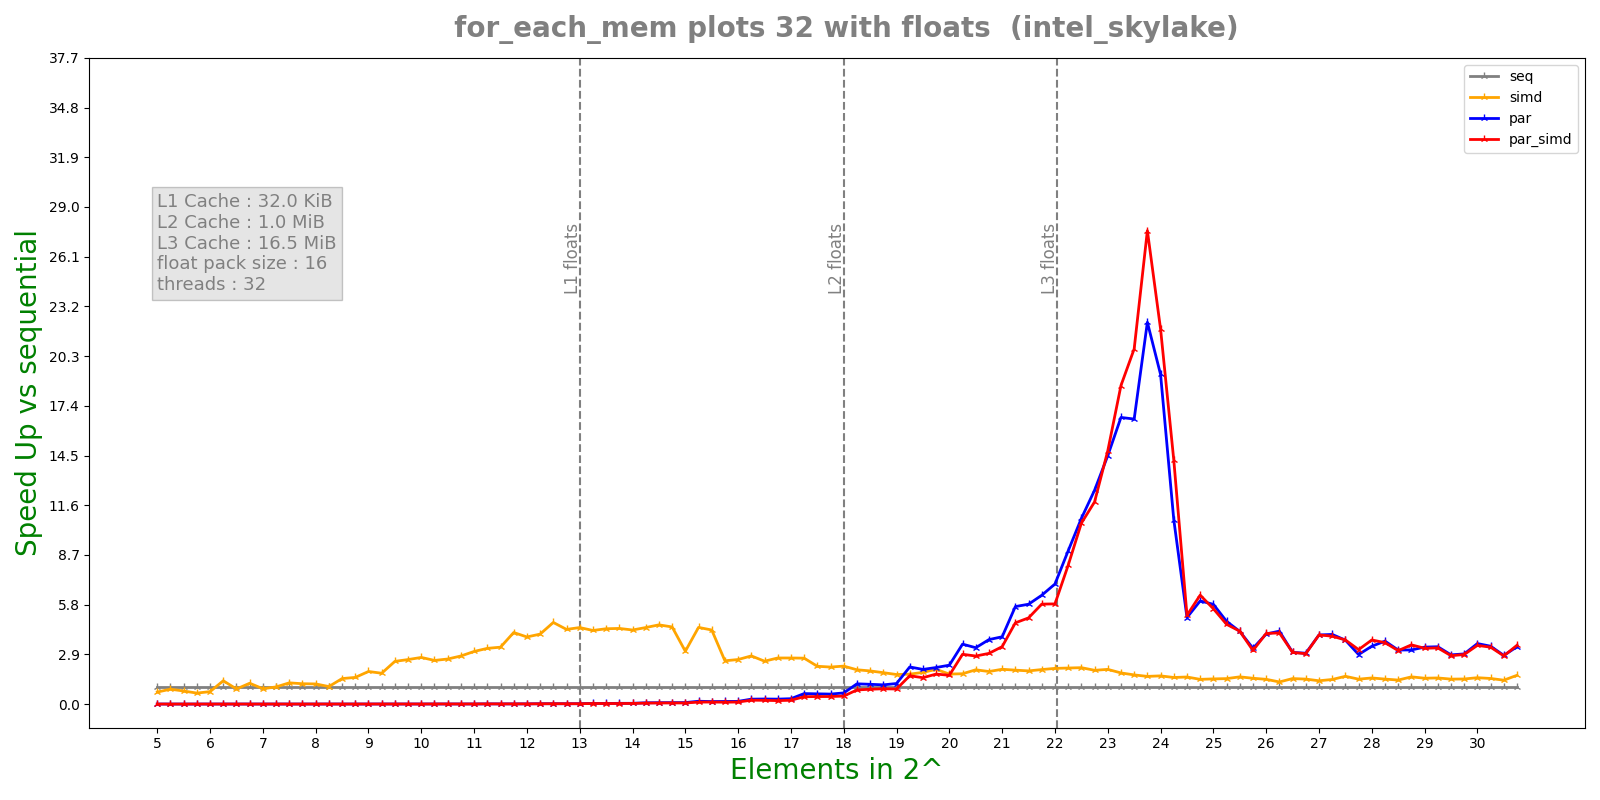

The data file committed next to this chart (first rows):
n, lane, threads, seq, simd, par, par_simd
5, 16, 32, 1.17e-07, 1.73e-07, 6.7557e-05, 6.0308e-05
5, 16, 32, 1.08e-07, 1.35e-07, 4.0742e-05, 5.9828e-05
5, 16, 32, 9.9e-08, 1.59e-07, 9.6355e-05, 0.0003325
5, 16, 32, 9.7e-08, 1.15e-07, 0.0003099, 0.0003629
5, 16, 32, 1.05e-07, 1.5e-07, 0.0003553, 0.0003469
5.25, 16, 32, 1.11e-07, 1.27e-07, 0.0004412, 0.0004025
5.25, 16, 32, 1.01e-07, 1.29e-07, 0.0003954, 0.0004411
5.25, 16, 32, 1.17e-07, 1.15e-07, 0.0004376, 0.0004239
5.25, 16, 32, 1.08e-07, 1.35e-07, 0.0004342, 0.000459
5.25, 16, 32, 1.25e-07, 1.28e-07, 0.0004213, 0.000449
5.5, 16, 32, 8.9e-08, 1.14e-07, 0.000521, 0.0004505
5.5, 16, 32, 7.8e-08, 1.17e-07, 0.0005374, 0.0005613
5.5, 16, 32, 1.11e-07, 1.25e-07, 0.0005028, 0.0005626
5.5, 16, 32, 9.6e-08, 1.25e-07, 0.0005433, 0.0005481
5.5, 16, 32, 8.1e-08, 9.3e-08, 0.0005551, 0.0004742
5.75, 16, 32, 7.2e-08, 8.7e-08, 0.0006101, 0.0005287
5.75, 16, 32, 7.4e-08, 1.22e-07, 0.0005872, 0.0005546
5.75, 16, 32, 9.4e-08, 1.65e-07, 0.000561, 0.0004326
5.75, 16, 32, 7.8e-08, 1.19e-07, 0.000333, 0.0003147
5.75, 16, 32, 7.8e-08, 1.42e-07, 0.0003329, 0.0003517
6, 16, 32, 1.2e-07, 1.45e-07, 0.000243, 0.0001757
6, 16, 32, 1e-07, 9.1e-08, 0.0001505, 0.0001722
6, 16, 32, 9.9e-08, 1.44e-07, 0.0001502, 8.4646e-05
6, 16, 32, 8.8e-08, 1.1e-07, 9.7249e-05, 9.0803e-05
6, 16, 32, 1.22e-07, 1.38e-07, 9.5829e-05, 8.4317e-05
6.25, 16, 32, 1.22e-07, 8e-08, 0.0001019, 9.8259e-05
6.25, 16, 32, 1.1e-07, 8.1e-08, 0.0001709, 0.000124
6.25, 16, 32, 1.03e-07, 8.9e-08, 0.0001284, 9.5996e-05
6.25, 16, 32, 1.21e-07, 1.23e-07, 0.0001021, 9.9177e-05
6.25, 16, 32, 1.23e-07, 1.54e-07, 0.000104, 8.6968e-05
6.5, 16, 32, 1.23e-07, 1.55e-07, 0.0001635, 0.0001341
6.5, 16, 32, 1.05e-07, 8.9e-08, 0.000124, 0.000162
6.5, 16, 32, 1.33e-07, 1.59e-07, 0.0001191, 0.0001178
6.5, 16, 32, 1.28e-07, 1.31e-07, 0.0002073, 0.000106
6.5, 16, 32, 1.11e-07, 1.4e-07, 0.000121, 0.000126
6.75, 16, 32, 1.12e-07, 9.8e-08, 0.0001498, 0.0001961
6.75, 16, 32, 1.19e-07, 9.7e-08, 0.000137, 0.0001398
6.75, 16, 32, 1.35e-07, 8.5e-08, 0.0001605, 0.0001503
6.75, 16, 32, 1.11e-07, 1.22e-07, 0.0001557, 0.0002207
6.75, 16, 32, 1.48e-07, 1.19e-07, 0.0001772, 0.0001916
7, 16, 32, 1.42e-07, 1.59e-07, 0.000164, 0.0001388
7, 16, 32, 1.42e-07, 1.71e-07, 0.0002047, 0.0001498
7, 16, 32, 1.25e-07, 1.44e-07, 0.0001673, 0.0002278
7, 16, 32, 1.35e-07, 1.6e-07, 0.0001949, 0.0001548
7, 16, 32, 1.53e-07, 1.3e-07, 0.0002451, 0.0001581
7.25, 16, 32, 1.55e-07, 2.09e-07, 9.831e-05, 0.000127
7.25, 16, 32, 1.57e-07, 1.16e-07, 9.9622e-05, 0.0001103
7.25, 16, 32, 1.59e-07, 1.33e-07, 0.0001238, 0.0001073
7.25, 16, 32, 1.54e-07, 1.57e-07, 0.0001084, 0.0001018
7.25, 16, 32, 1.61e-07, 1.7e-07, 0.0001043, 0.0001107
7.5, 16, 32, 1.35e-07, 1.14e-07, 0.0001477, 0.000142
7.5, 16, 32, 1.5e-07, 1.63e-07, 0.0001441, 0.0001245
7.5, 16, 32, 1.41e-07, 1.11e-07, 0.0001376, 0.0001299
7.5, 16, 32, 1.7e-07, 1.84e-07, 0.0001403, 0.0001439
7.5, 16, 32, 1.4e-07, 1.08e-07, 0.0001256, 0.0001428
7.75, 16, 32, 1.6e-07, 1.38e-07, 0.0001967, 0.0001457
7.75, 16, 32, 1.61e-07, 1.35e-07, 0.0001503, 0.0001545
7.75, 16, 32, 1.57e-07, 1.56e-07, 0.0001614, 0.000151
7.75, 16, 32, 1.62e-07, 1.2e-07, 0.0001556, 0.0001788
7.75, 16, 32, 1.42e-07, 1.26e-07, 0.0001762, 0.0001433
... 460 more rows
